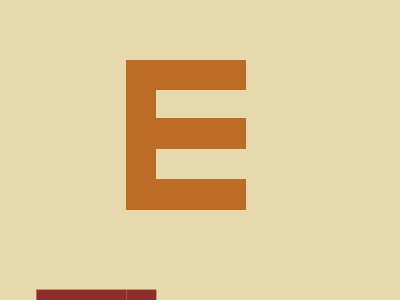

Give the HTML and CSS whose rendering is this image.

<div class="e orange">
    <div class="top"></div>
    <div class="center"></div>
    <div class="bottom"></div>
  </div>
  <div class="e red r180">
    <div class="top"></div>
    <div class="center"></div>
    <div class="bottom"></div>
  </div>
  <style>
    body {
      margin: 0;
      background: #E6D9AC;
    }
    .e {
      width: 1.9rem;
      height: 9.35rem;
      position: relative;
      margin: 3.75rem 5rem 5rem 7.85rem;
    }
    .top, .center, .bottom {
      position: absolute;
      width: 5.6rem;
      height: 1.9rem;
      left: 1.9rem;
    }
    .top {
      top: 0;
    }
    .center {
      top: 39%;
    }
    .bottom {
      bottom: 0;
    }
    .e.orange {
      background: #BD6C27;
    }
    .e.orange > div {
      background: #BD6C27;
    }
    .e.red {
      background: #8F2D2B;
    }
    .e.red > div {
      background: #8F2D2B;
    }
    .e.r180 {
      transform: rotate(180deg);
    }
  </style>
  